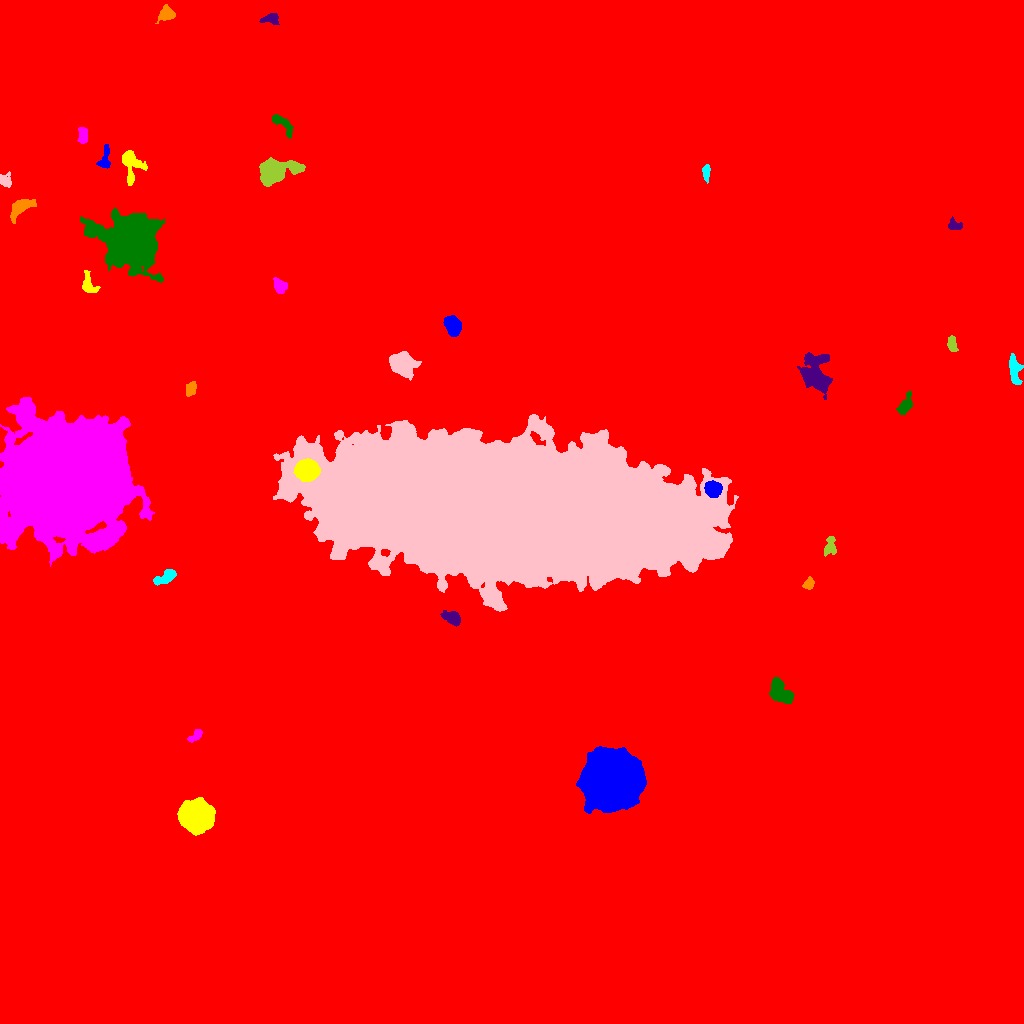

Source data for this figure (header and first rows):
ID, X, Y, A, B, theta, total_flux, mu_max, mu_median, mu_mean, R_fwhm, R_e, R10, R90, x_start, x_end, y_start, y_end, area, greylevel
0, 507.9, 547.8, 308.8, 284.1, 0.001367, 7821852, 44.0, 8.0, 8.138, 30.71, 298.5, 115.7, 465.7, 0, 1023, 0, 1023, 961134, 8.138
1, 612.5, 243.6, 11.44, 11.1, -0.4097, 155669, 238.0, 25.0, 43.79, 10.36, 12.98, 4.652, 24.84, 576, 646, 210, 277, 3555, 60.79
2, 195.1, 207.5, 6.949, 6.465, -0.1782, 40672, 131.0, 26.0, 38.26, 8.425, 8.234, 3.192, 14.23, 177, 215, 188, 226, 1063, 54.26
3, 195.4, 287.7, 4.102, 2.028, 0.7736, 393.0, 7.0, 3.0, 3.169, 3.949, 3.523, 1.262, 5.412, 187, 202, 281, 294, 124, 21.17
4, 778.8, 332.5, 6.748, 4.186, -0.9687, 2126, 13.0, 5.0, 5.002, 6.433, 5.997, 2.394, 9.608, 769, 794, 320, 346, 425, 23
5, 452.7, 405.2, 4.456, 3.03, -0.5559, 956.0, 10.0, 4.0, 4.306, 5.67, 4.549, 1.784, 7.159, 440, 460, 397, 413, 222, 21.31
6, 808.6, 439.7, 2.83, 2.229, 1.056, 407.0, 7.0, 3.0, 3.602, 4.146, 3.192, 1.262, 5.015, 802, 814, 434, 447, 113, 22.6
7, 166.7, 446.9, 6.103, 2.554, 0.4977, 1166, 14.0, 4.0, 5.048, 4.297, 4.406, 1.596, 7.378, 153, 176, 438, 454, 231, 25.05
8, 506.4, 514.6, 86.13, 27.38, -0.08844, 1981178, 163.0, 25.0, 36.28, 46.42, 58.65, 22.2, 102.9, 273, 738, 412, 609, 54606, 52.28
9, 830, 477.7, 5.025, 2.698, 1.434, 477.0, 7.0, 2.0, 2.592, 3.656, 4.222, 1.596, 6.531, 824, 836, 467, 487, 184, 21.59
10, 933.9, 538.6, 4.602, 2.147, -0.2685, 403.0, 6.0, 3.0, 2.818, 4.82, 3.568, 1.382, 5.726, 927, 945, 532, 543, 143, 20.82
11, 712.9, 534.6, 3.712, 3.482, -0.4512, 3618, 35.0, 12.0, 14.13, 5.262, 4.618, 1.784, 7.421, 704, 722, 526, 543, 256, 44.13
12, 306.6, 553.3, 5.075, 4.442, -0.02975, 15111, 83.0, 26.0, 31.42, 6.979, 6.077, 2.394, 9.837, 293, 320, 542, 565, 481, 74.42
13, 69.76, 545.7, 26.05, 23.9, 0.4706, 564683, 204.0, 17.0, 34.34, 21.59, 28.47, 10.66, 52.91, 0, 154, 457, 626, 16443, 50.34
14, 905.1, 617.5, 4.799, 2.511, 1.033, 1195, 13.0, 5.0, 5.532, 5.262, 4.184, 1.693, 6.652, 896, 912, 609, 632, 216, 23.53
15, 815.9, 647.9, 9.774, 6.372, -1.207, 4243, 17.0, 4.0, 5.021, 6.699, 8.215, 3.038, 13.99, 797, 832, 624, 671, 845, 22.02
16, 190.5, 635.7, 3.476, 2.324, 1.148, 388.0, 9.0, 2.0, 2.771, 2.985, 3.192, 1.128, 5.412, 186, 196, 627, 642, 140, 20.77
17, 1015, 652, 8.454, 2.683, -1.42, 722.0, 7.0, 2.0, 2.56, 4.514, 5.046, 1.784, 7.899, 1009, 1023, 639, 670, 282, 20.56
18, 401.9, 659.7, 5.546, 4.752, -0.4773, 6145, 33.0, 9.0, 10.95, 6.676, 6.232, 2.459, 10.52, 389, 421, 643, 672, 561, 27.95
19, 951.9, 679.1, 3.748, 1.998, -1.389, 482.0, 9.0, 3.0, 3.518, 3.568, 3.432, 1.262, 5.528, 947, 958, 672, 688, 137, 21.52
20, 23.32, 692.4, 5.093, 2.614, -0.1318, 922.0, 11.0, 3.0, 4.026, 4.514, 4.107, 1.693, 6.933, 8, 32, 684, 698, 229, 22.03
21, 452.8, 697.8, 4.652, 3.445, -1.137, 3112, 23.0, 9.5, 10.37, 6.155, 5.109, 2.111, 8.137, 443, 461, 687, 708, 300, 27.37
22, 88.6, 738.3, 5.492, 3.313, -1.071, 673.0, 8.0, 3.0, 3.16, 5.171, 4.37, 1.693, 6.979, 82, 100, 731, 753, 213, 21.16
23, 280.1, 737.8, 3.696, 2.769, -0.7538, 639.0, 9.0, 4.0, 3.672, 4.406, 3.949, 1.493, 6.232, 273, 287, 730, 746, 174, 21.67
24, 131.1, 782.8, 12.61, 11.28, -0.4176, 59131, 70.0, 11.0, 18.34, 13.75, 13.01, 5.382, 24.21, 80, 164, 741, 816, 3225, 35.34
25, 953.9, 798.4, 3.313, 2.434, -0.3814, 377.0, 8.0, 3.0, 2.922, 3.989, 3.241, 1.128, 5.14, 948, 962, 794, 807, 129, 20.92
26, 20.35, 815.7, 7.456, 3.532, 0.6796, 1435, 10.0, 4.0, 4.47, 7.024, 5.809, 2.257, 8.885, 10, 36, 800, 824, 321, 21.47
27, 706.2, 851.8, 3.877, 1.653, 1.561, 451.0, 9.0, 4.0, 3.888, 3.827, 3.141, 1.262, 4.918, 702, 710, 840, 859, 116, 22.89
28, 5.033, 842.9, 3.479, 2.88, -0.8321, 522.0, 7.0, 4.0, 3.65, 4.853, 3.785, 1.493, 5.863, 0, 11, 836, 852, 143, 21.65
29, 276.6, 852.5, 11.29, 5.079, 0.2183, 6006, 17.0, 7.0, 7.79, 10.19, 8.482, 3.385, 13.27, 259, 305, 837, 866, 771, 24.79
30, 177.3, 847.7, 14.51, 5.635, -0.6153, 1431, 9.0, 3.0, 3.084, 5.614, 6.283, 2.326, 10.39, 159, 200, 831, 865, 464, 21.08
31, 104.8, 863.6, 6.265, 2.807, 1.406, 595.0, 9.0, 3.0, 3.234, 3.385, 4.029, 1.493, 6.555, 96, 110, 855, 879, 184, 22.23
32, 130.4, 858, 9.451, 4.71, -1.463, 1843, 12.0, 4.0, 4.562, 6.358, 5.836, 2.326, 9.707, 122, 147, 838, 873, 404, 21.56
33, 82.73, 888.3, 4.301, 2.277, -1.538, 787.0, 9.0, 6.0, 5.247, 5.352, 4.068, 1.693, 6.024, 77, 87, 880, 896, 150, 23.25
34, 282, 900, 7.76, 2.736, -0.7828, 890.0, 9.0, 4.0, 3.938, 4.478, 4.787, 1.784, 7.506, 272, 293, 885, 909, 226, 20.94
35, 271.7, 1004, 4.426, 2.619, 0.03879, 486.0, 8.0, 3.0, 3.038, 4.107, 3.523, 1.382, 5.836, 259, 279, 999, 1010, 160, 21.04
36, 166.6, 1009, 3.586, 3.217, 0.3823, 845.0, 10.0, 4.0, 4.102, 5.262, 4.146, 1.693, 6.58, 155, 175, 1000, 1019, 206, 22.1
